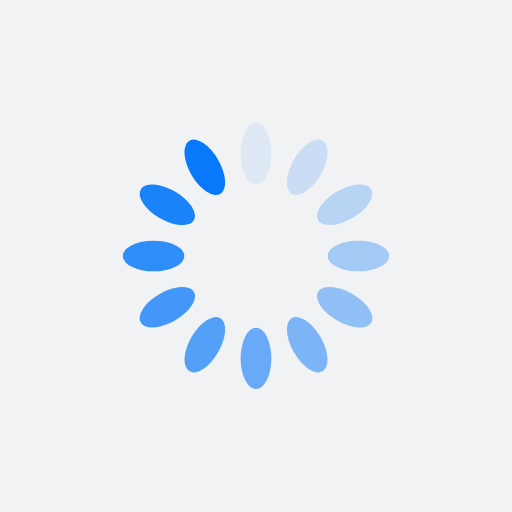
t = 0.00 s
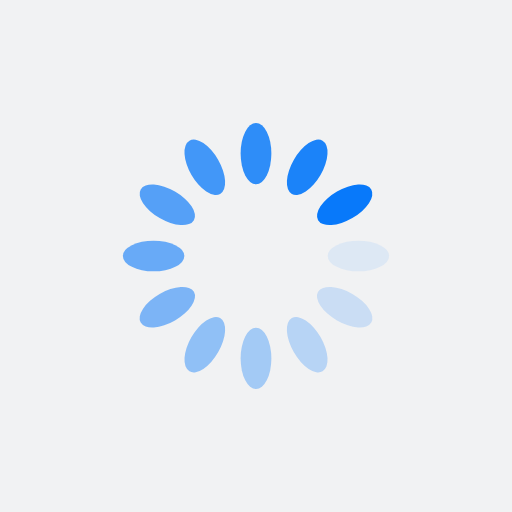
t = 0.25 s
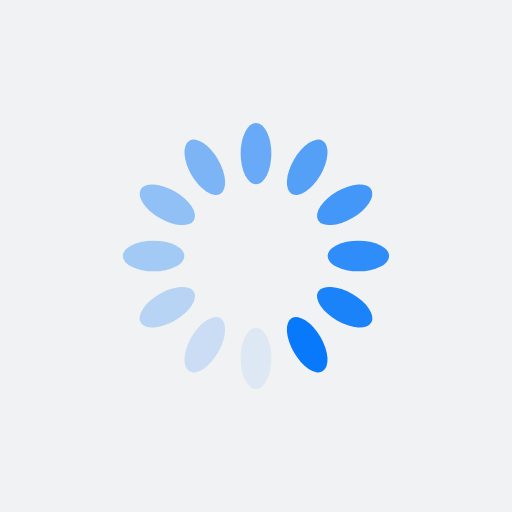
t = 0.50 s
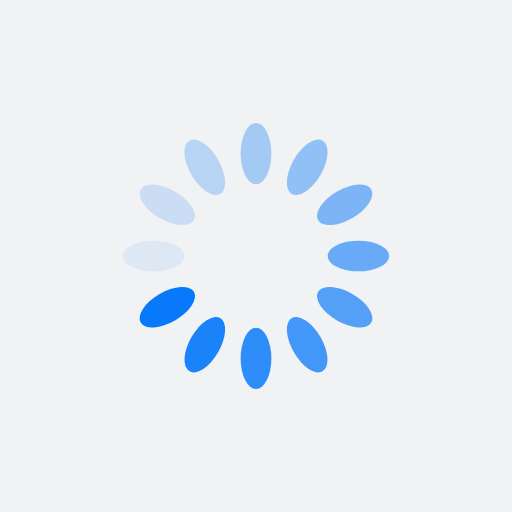
t = 0.75 s

The animated SVG that drew these frames (rendered in a browser with its animation timeline set to each time). Animation: 12 SMIL elements (animate=12); one cycle of 1.00 s, repeats indefinitely.

<?xml version="1.0" encoding="utf-8"?>
<svg xmlns="http://www.w3.org/2000/svg" xmlns:xlink="http://www.w3.org/1999/xlink" style="margin: auto; background: rgb(241, 242, 243); display: block; shape-rendering: auto;" width="200px" height="200px" viewBox="0 0 100 100" preserveAspectRatio="xMidYMid">
<g transform="rotate(0 50 50)">
  <rect x="47" y="24" rx="3" ry="6" width="6" height="12" fill="#0879fa">
    <animate attributeName="opacity" values="1;0" keyTimes="0;1" dur="1s" begin="-0.9166666666666666s" repeatCount="indefinite"></animate>
  </rect>
</g><g transform="rotate(30 50 50)">
  <rect x="47" y="24" rx="3" ry="6" width="6" height="12" fill="#0879fa">
    <animate attributeName="opacity" values="1;0" keyTimes="0;1" dur="1s" begin="-0.8333333333333334s" repeatCount="indefinite"></animate>
  </rect>
</g><g transform="rotate(60 50 50)">
  <rect x="47" y="24" rx="3" ry="6" width="6" height="12" fill="#0879fa">
    <animate attributeName="opacity" values="1;0" keyTimes="0;1" dur="1s" begin="-0.75s" repeatCount="indefinite"></animate>
  </rect>
</g><g transform="rotate(90 50 50)">
  <rect x="47" y="24" rx="3" ry="6" width="6" height="12" fill="#0879fa">
    <animate attributeName="opacity" values="1;0" keyTimes="0;1" dur="1s" begin="-0.6666666666666666s" repeatCount="indefinite"></animate>
  </rect>
</g><g transform="rotate(120 50 50)">
  <rect x="47" y="24" rx="3" ry="6" width="6" height="12" fill="#0879fa">
    <animate attributeName="opacity" values="1;0" keyTimes="0;1" dur="1s" begin="-0.5833333333333334s" repeatCount="indefinite"></animate>
  </rect>
</g><g transform="rotate(150 50 50)">
  <rect x="47" y="24" rx="3" ry="6" width="6" height="12" fill="#0879fa">
    <animate attributeName="opacity" values="1;0" keyTimes="0;1" dur="1s" begin="-0.5s" repeatCount="indefinite"></animate>
  </rect>
</g><g transform="rotate(180 50 50)">
  <rect x="47" y="24" rx="3" ry="6" width="6" height="12" fill="#0879fa">
    <animate attributeName="opacity" values="1;0" keyTimes="0;1" dur="1s" begin="-0.4166666666666667s" repeatCount="indefinite"></animate>
  </rect>
</g><g transform="rotate(210 50 50)">
  <rect x="47" y="24" rx="3" ry="6" width="6" height="12" fill="#0879fa">
    <animate attributeName="opacity" values="1;0" keyTimes="0;1" dur="1s" begin="-0.3333333333333333s" repeatCount="indefinite"></animate>
  </rect>
</g><g transform="rotate(240 50 50)">
  <rect x="47" y="24" rx="3" ry="6" width="6" height="12" fill="#0879fa">
    <animate attributeName="opacity" values="1;0" keyTimes="0;1" dur="1s" begin="-0.25s" repeatCount="indefinite"></animate>
  </rect>
</g><g transform="rotate(270 50 50)">
  <rect x="47" y="24" rx="3" ry="6" width="6" height="12" fill="#0879fa">
    <animate attributeName="opacity" values="1;0" keyTimes="0;1" dur="1s" begin="-0.16666666666666666s" repeatCount="indefinite"></animate>
  </rect>
</g><g transform="rotate(300 50 50)">
  <rect x="47" y="24" rx="3" ry="6" width="6" height="12" fill="#0879fa">
    <animate attributeName="opacity" values="1;0" keyTimes="0;1" dur="1s" begin="-0.08333333333333333s" repeatCount="indefinite"></animate>
  </rect>
</g><g transform="rotate(330 50 50)">
  <rect x="47" y="24" rx="3" ry="6" width="6" height="12" fill="#0879fa">
    <animate attributeName="opacity" values="1;0" keyTimes="0;1" dur="1s" begin="0s" repeatCount="indefinite"></animate>
  </rect>
</g>
<!-- [ldio] generated by https://loading.io/ --></svg>
